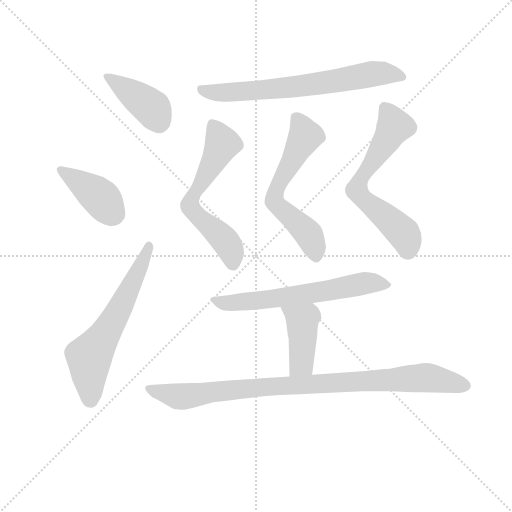
t = 0.00 s
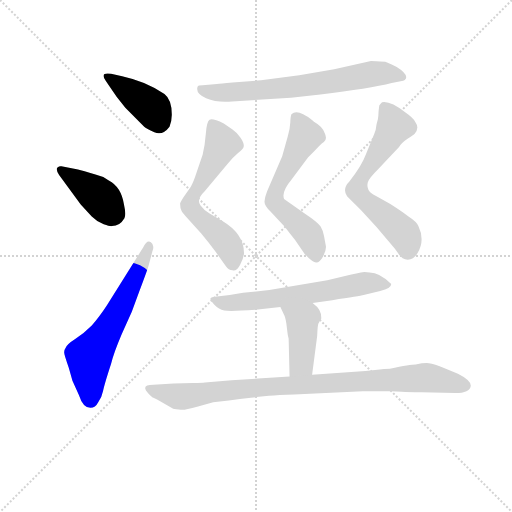
t = 1.48 s
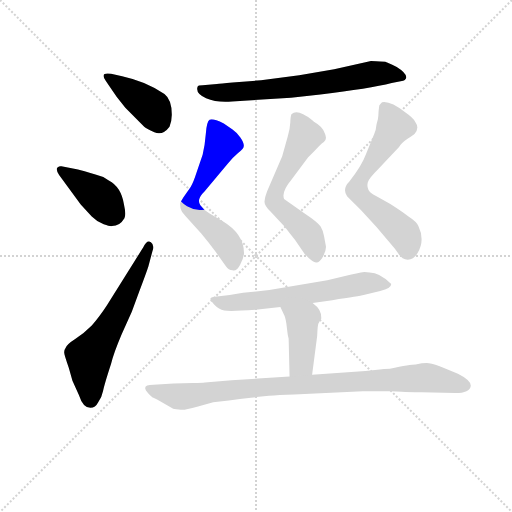
t = 2.96 s
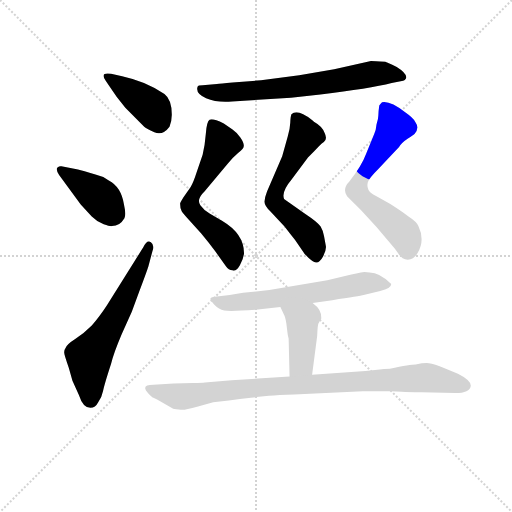
t = 4.44 s
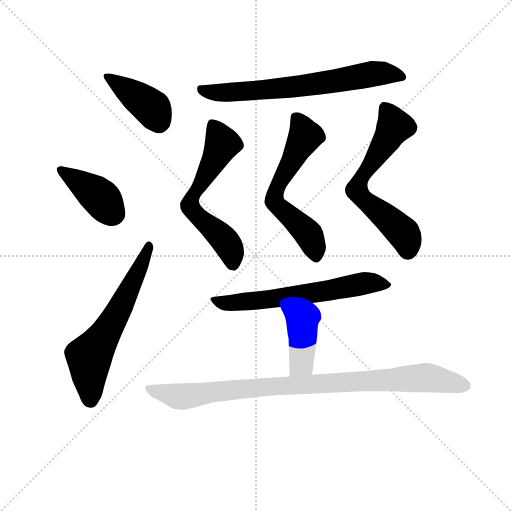
t = 5.92 s
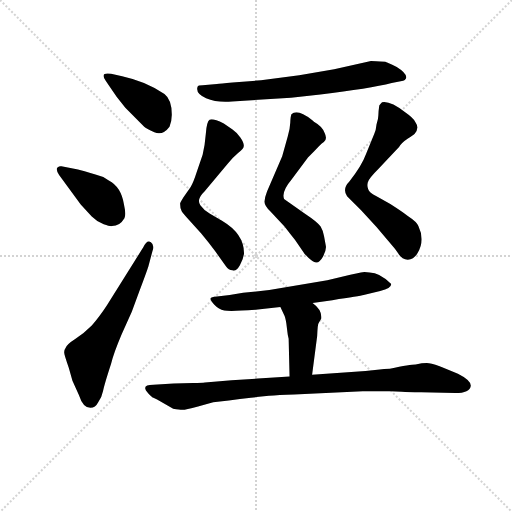
t = 7.40 s

The animated SVG that drew these frames (rendered in a browser with its animation timeline set to each time). Animation: 10 CSS @keyframes rules; one cycle of 7.40 s.

<svg version="1.1" viewBox="0 0 1024 1024" xmlns="http://www.w3.org/2000/svg">
  <g stroke="lightgray" stroke-dasharray="1,1" stroke-width="1" transform="scale(4, 4)">
    <line x1="0" y1="0" x2="256" y2="256"></line>
    <line x1="256" y1="0" x2="0" y2="256"></line>
    <line x1="128" y1="0" x2="128" y2="256"></line>
    <line x1="0" y1="128" x2="256" y2="128"></line>
  </g>
<g transform="scale(0.92, -0.92) translate(60, -900)">
   <style type="text/css">
    @keyframes keyframes0 {
      from {
       stroke: blue;
       stroke-dashoffset: 409;
       stroke-width: 128;
       }
       57% {
       animation-timing-function: step-end;
       stroke: blue;
       stroke-dashoffset: 0;
       stroke-width: 128;
       }
       to {
       stroke: black;
       stroke-width: 1024;
       }
       }
       #make-me-a-hanzi-animation-0 {
         animation: keyframes0 0.582845s both;
         animation-delay: 0.000000s;
         animation-timing-function: linear;
       }
    @keyframes keyframes1 {
      from {
       stroke: blue;
       stroke-dashoffset: 409;
       stroke-width: 128;
       }
       57% {
       animation-timing-function: step-end;
       stroke: blue;
       stroke-dashoffset: 0;
       stroke-width: 128;
       }
       to {
       stroke: black;
       stroke-width: 1024;
       }
       }
       #make-me-a-hanzi-animation-1 {
         animation: keyframes1 0.582845s both;
         animation-delay: 0.582845s;
         animation-timing-function: linear;
       }
    @keyframes keyframes2 {
      from {
       stroke: blue;
       stroke-dashoffset: 623;
       stroke-width: 128;
       }
       67% {
       animation-timing-function: step-end;
       stroke: blue;
       stroke-dashoffset: 0;
       stroke-width: 128;
       }
       to {
       stroke: black;
       stroke-width: 1024;
       }
       }
       #make-me-a-hanzi-animation-2 {
         animation: keyframes2 0.756999s both;
         animation-delay: 1.165690s;
         animation-timing-function: linear;
       }
    @keyframes keyframes3 {
      from {
       stroke: blue;
       stroke-dashoffset: 697;
       stroke-width: 128;
       }
       69% {
       animation-timing-function: step-end;
       stroke: blue;
       stroke-dashoffset: 0;
       stroke-width: 128;
       }
       to {
       stroke: black;
       stroke-width: 1024;
       }
       }
       #make-me-a-hanzi-animation-3 {
         animation: keyframes3 0.817220s both;
         animation-delay: 1.922689s;
         animation-timing-function: linear;
       }
    @keyframes keyframes4 {
      from {
       stroke: blue;
       stroke-dashoffset: 621;
       stroke-width: 128;
       }
       67% {
       animation-timing-function: step-end;
       stroke: blue;
       stroke-dashoffset: 0;
       stroke-width: 128;
       }
       to {
       stroke: black;
       stroke-width: 1024;
       }
       }
       #make-me-a-hanzi-animation-4 {
         animation: keyframes4 0.755371s both;
         animation-delay: 2.739909s;
         animation-timing-function: linear;
       }
    @keyframes keyframes5 {
      from {
       stroke: blue;
       stroke-dashoffset: 614;
       stroke-width: 128;
       }
       67% {
       animation-timing-function: step-end;
       stroke: blue;
       stroke-dashoffset: 0;
       stroke-width: 128;
       }
       to {
       stroke: black;
       stroke-width: 1024;
       }
       }
       #make-me-a-hanzi-animation-5 {
         animation: keyframes5 0.749674s both;
         animation-delay: 3.495280s;
         animation-timing-function: linear;
       }
    @keyframes keyframes6 {
      from {
       stroke: blue;
       stroke-dashoffset: 641;
       stroke-width: 128;
       }
       68% {
       animation-timing-function: step-end;
       stroke: blue;
       stroke-dashoffset: 0;
       stroke-width: 128;
       }
       to {
       stroke: black;
       stroke-width: 1024;
       }
       }
       #make-me-a-hanzi-animation-6 {
         animation: keyframes6 0.771647s both;
         animation-delay: 4.244954s;
         animation-timing-function: linear;
       }
    @keyframes keyframes7 {
      from {
       stroke: blue;
       stroke-dashoffset: 634;
       stroke-width: 128;
       }
       67% {
       animation-timing-function: step-end;
       stroke: blue;
       stroke-dashoffset: 0;
       stroke-width: 128;
       }
       to {
       stroke: black;
       stroke-width: 1024;
       }
       }
       #make-me-a-hanzi-animation-7 {
         animation: keyframes7 0.765951s both;
         animation-delay: 5.016602s;
         animation-timing-function: linear;
       }
    @keyframes keyframes8 {
      from {
       stroke: blue;
       stroke-dashoffset: 427;
       stroke-width: 128;
       }
       58% {
       animation-timing-function: step-end;
       stroke: blue;
       stroke-dashoffset: 0;
       stroke-width: 128;
       }
       to {
       stroke: black;
       stroke-width: 1024;
       }
       }
       #make-me-a-hanzi-animation-8 {
         animation: keyframes8 0.597493s both;
         animation-delay: 5.782552s;
         animation-timing-function: linear;
       }
    @keyframes keyframes9 {
      from {
       stroke: blue;
       stroke-dashoffset: 947;
       stroke-width: 128;
       }
       76% {
       animation-timing-function: step-end;
       stroke: blue;
       stroke-dashoffset: 0;
       stroke-width: 128;
       }
       to {
       stroke: black;
       stroke-width: 1024;
       }
       }
       #make-me-a-hanzi-animation-9 {
         animation: keyframes9 1.020671s both;
         animation-delay: 6.380046s;
         animation-timing-function: linear;
       }
</style>
<path d="M 193.5 689.5 L 212.5 665.5 L 253.5 624.5 Q 257.5 620.5 275.5 612.5 Q 293.5 604.5 308.5 624.5 Q 313.5 637.5 313.5 650.5 Q 313.5 683.5 297.5 695.5 Q 260.5 722.5 205.5 734.5 L 181.5 739.5 Q 155.5 743.5 170.5 723.5 L 193.5 689.5 Z" fill="lightgray"></path> 
<path d="M 115.5 455.5 L 139.5 429.5 Q 151.5 417.5 165.5 412.5 Q 179.5 407.5 183.5 408.5 Q 200.5 408.5 210.5 425.5 Q 214.5 433.5 209.5 455.5 Q 203.5 493.5 176.5 507.5 Q 162.5 517.5 147.5 520.5 Q 119.5 529.5 109.5 531.5 L 73.5 538.5 Q 69.5 539.5 65.0 536.0 Q 60.5 532.5 68.5 519.5 L 115.5 455.5 Z" fill="lightgray"></path> 
<path d="M 172.5 236.5 Q 155.5 210.5 139.5 192.5 Q 121.5 174.5 103.5 163.0 Q 85.5 151.5 82.5 143.5 Q 79.5 139.5 79.5 134.0 Q 79.5 128.5 89.5 100.5 L 97.5 72.5 L 111.5 41.5 Q 120.5 13.5 136.5 13.5 Q 147.5 13.5 153.5 25.5 Q 161.5 36.5 164.0 50.0 Q 166.5 63.5 181.5 109.5 Q 187.5 133.5 204.5 173.5 L 226.5 222.5 L 242.5 265.5 Q 260.5 313.5 262.5 320.5 L 271.5 354.5 Q 276.5 367.5 268.0 373.5 Q 259.5 379.5 251.5 362.5 L 172.5 236.5 Z" fill="lightgray"></path> 
<path d="M 572.5 687.5 L 636.5 694.5 Q 743.5 707.5 791.5 719.5 L 816.5 724.5 Q 820.5 725.5 822.5 729.5 Q 826.5 739.5 802.5 754.5 Q 780.5 764.5 777.5 765.5 Q 753.5 767.5 746.5 767.5 L 666.5 749.5 L 590.5 736.5 L 507.5 725.5 L 445.5 720.5 Q 418.5 717.5 411.5 717.5 L 380.5 714.5 Q 370.5 714.5 369.5 711.5 Q 364.5 696.5 388.0 686.5 Q 411.5 676.5 444.5 679.5 L 572.5 687.5 Z" fill="lightgray"></path> 
<path d="M 434.5 543.5 Q 444.5 556.5 457.5 567.5 Q 469.5 575.5 470.0 582.5 Q 470.5 589.5 462.5 601.0 Q 454.5 612.5 445.5 618.5 L 426.5 631.5 Q 401.5 643.5 395.5 639.5 Q 389.5 635.5 387.5 610.0 Q 385.5 584.5 380.5 563.5 L 367.5 525.5 Q 360.5 503.5 354.5 493.5 L 338.5 470.5 Q 332.5 460.5 331.5 457.5 Q 331.5 446.5 335.0 440.5 Q 338.5 434.5 349.5 423.5 L 377.5 392.5 Q 393.5 373.5 409.5 351.5 L 431.5 320.5 Q 436.5 312.5 445.5 312.5 Q 453.5 309.5 461.5 323.5 Q 469.5 337.5 470.5 349.5 Q 470.5 391.5 423.5 419.5 L 396.5 435.5 Q 384.5 441.5 375.5 454.0 Q 366.5 466.5 384.5 483.5 L 434.5 543.5 Z" fill="lightgray"></path> 
<path d="M 558.5 407.5 Q 571.5 390.5 581.5 378.5 L 600.5 350.5 Q 601.5 348.5 610.5 339.5 Q 619.5 330.5 627.0 329.5 Q 634.5 328.5 642.0 342.0 Q 649.5 355.5 648.5 364.5 L 644.5 386.5 Q 642.5 398.5 637.0 407.5 Q 631.5 416.5 601.5 436.5 L 557.5 467.5 Q 551.5 483.5 573.5 509.5 L 609.5 557.5 L 623.5 571.5 Q 635.5 585.5 644.0 591.5 Q 652.5 597.5 645.5 611.5 Q 640.5 625.5 622.5 635.5 Q 620.5 637.5 617.5 639.5 Q 586.5 664.5 573.5 651.5 Q 571.5 646.5 571.0 633.0 Q 570.5 619.5 565.5 603.5 L 553.5 560.5 L 520.5 483.5 Q 515.5 470.5 515.0 462.0 Q 514.5 453.5 527.5 440.5 L 558.5 407.5 Z" fill="lightgray"></path> 
<path d="M 735.5 564.5 Q 726.5 539.5 699.5 505.5 Q 683.5 489.5 694.5 473.5 L 724.5 443.5 L 758.5 406.5 L 798.5 359.5 L 805.5 349.5 Q 813.5 335.5 826.5 335.5 Q 839.5 335.5 847.5 349.5 Q 864.5 377.5 849.5 408.5 Q 846.5 417.5 826.5 430.5 Q 813.5 440.5 788.5 456.5 L 758.5 473.5 Q 742.5 480.5 740.5 488.5 Q 737.5 495.5 739.5 503.5 Q 741.5 511.5 763.5 533.5 L 807.5 580.5 Q 812.5 589.5 826.0 598.5 Q 839.5 607.5 841.5 609.5 Q 852.5 621.5 842.5 635.5 Q 837.5 644.5 821.5 655.5 Q 787.5 681.5 770.5 677.5 Q 766.5 673.5 764.5 670.5 Q 762.5 656.5 762.5 649.0 Q 762.5 641.5 758.5 629.5 Q 757.5 617.5 753.5 608.5 L 735.5 564.5 Z" fill="lightgray"></path> 
<path d="M 743.5 307.5 Q 730.5 309.5 724.5 307.5 L 714.5 305.5 Q 710.5 304.5 701.5 302.5 L 651.5 290.5 L 525.5 269.5 L 468.5 263.5 L 442.5 259.5 L 439.5 258.5 L 411.5 255.5 Q 398.5 254.5 397.5 251.0 Q 396.5 247.5 406.0 237.5 Q 415.5 227.5 427.5 225.0 Q 439.5 222.5 495.5 226.5 L 549.5 232.5 L 619.5 241.5 L 662.5 247.5 Q 722.5 256.5 730.5 258.5 L 766.5 267.5 Q 790.5 272.5 790.5 282.5 Q 765.5 307.5 743.5 307.5 Z" fill="lightgray"></path> 
<path d="M 549.5 232.5 L 558.5 213.5 Q 560.5 209.5 562.5 196.5 L 564.5 180.5 Q 565.5 170.5 567.5 163.5 L 569.5 81.5 C 570.5 51.5 614.5 55.5 618.5 85.5 L 629.5 169.5 Q 630.5 195.5 632.5 197.5 L 638.5 207.5 Q 640.5 226.5 619.5 241.5 C 595.5 260.5 536.5 259.5 549.5 232.5 Z" fill="lightgray"></path> 
<path d="M 569.5 81.5 L 443.5 73.5 L 385.5 68.5 Q 379.5 67.5 359.5 67.5 L 317.5 66.5 L 273.5 63.5 Q 244.5 63.5 262.5 44.5 Q 270.5 35.5 273.5 35.5 L 281.5 31.5 L 316.5 11.5 Q 330.5 9.5 336.0 9.0 Q 341.5 8.5 370.5 16.5 L 403.5 25.5 L 437.5 29.5 Q 461.5 33.5 485.5 35.5 L 524.5 39.5 Q 544.5 41.5 579.5 42.5 L 728.5 49.5 L 788.5 49.5 L 813.5 48.5 Q 826.5 47.5 855.5 47.5 L 929.5 45.5 Q 961.5 45.5 963.5 61.5 Q 963.5 73.5 935.5 87.5 L 906.5 99.5 Q 883.5 109.5 872.5 110.5 Q 861.5 111.5 843.5 107.5 Q 832.5 107.5 787.5 98.5 Q 773.5 98.5 765.5 96.5 L 734.5 93.5 L 618.5 85.5 L 569.5 81.5 Z" fill="lightgray"></path> 
      <clipPath id="make-me-a-hanzi-clip-0">
      <path d="M 193.5 689.5 L 212.5 665.5 L 253.5 624.5 Q 257.5 620.5 275.5 612.5 Q 293.5 604.5 308.5 624.5 Q 313.5 637.5 313.5 650.5 Q 313.5 683.5 297.5 695.5 Q 260.5 722.5 205.5 734.5 L 181.5 739.5 Q 155.5 743.5 170.5 723.5 L 193.5 689.5 Z" fill="lightgray"></path>
      </clipPath>
      <path clip-path="url(#make-me-a-hanzi-clip-0)" d="M 174.5 732.5 L 271.5 664.5 L 285.5 632.5 " fill="none" id="make-me-a-hanzi-animation-0" stroke-dasharray="281 562" stroke-linecap="round"></path>

      <clipPath id="make-me-a-hanzi-clip-1">
      <path d="M 115.5 455.5 L 139.5 429.5 Q 151.5 417.5 165.5 412.5 Q 179.5 407.5 183.5 408.5 Q 200.5 408.5 210.5 425.5 Q 214.5 433.5 209.5 455.5 Q 203.5 493.5 176.5 507.5 Q 162.5 517.5 147.5 520.5 Q 119.5 529.5 109.5 531.5 L 73.5 538.5 Q 69.5 539.5 65.0 536.0 Q 60.5 532.5 68.5 519.5 L 115.5 455.5 Z" fill="lightgray"></path>
      </clipPath>
      <path clip-path="url(#make-me-a-hanzi-clip-1)" d="M 70.5 531.5 L 143.5 482.5 L 187.5 434.5 " fill="none" id="make-me-a-hanzi-animation-1" stroke-dasharray="281 562" stroke-linecap="round"></path>

      <clipPath id="make-me-a-hanzi-clip-2">
      <path d="M 172.5 236.5 Q 155.5 210.5 139.5 192.5 Q 121.5 174.5 103.5 163.0 Q 85.5 151.5 82.5 143.5 Q 79.5 139.5 79.5 134.0 Q 79.5 128.5 89.5 100.5 L 97.5 72.5 L 111.5 41.5 Q 120.5 13.5 136.5 13.5 Q 147.5 13.5 153.5 25.5 Q 161.5 36.5 164.0 50.0 Q 166.5 63.5 181.5 109.5 Q 187.5 133.5 204.5 173.5 L 226.5 222.5 L 242.5 265.5 Q 260.5 313.5 262.5 320.5 L 271.5 354.5 Q 276.5 367.5 268.0 373.5 Q 259.5 379.5 251.5 362.5 L 172.5 236.5 Z" fill="lightgray"></path>
      </clipPath>
      <path clip-path="url(#make-me-a-hanzi-clip-2)" d="M 136.5 30.5 L 133.5 123.5 L 205.5 238.5 L 263.5 364.5 " fill="none" id="make-me-a-hanzi-animation-2" stroke-dasharray="495 990" stroke-linecap="round"></path>

      <clipPath id="make-me-a-hanzi-clip-3">
      <path d="M 572.5 687.5 L 636.5 694.5 Q 743.5 707.5 791.5 719.5 L 816.5 724.5 Q 820.5 725.5 822.5 729.5 Q 826.5 739.5 802.5 754.5 Q 780.5 764.5 777.5 765.5 Q 753.5 767.5 746.5 767.5 L 666.5 749.5 L 590.5 736.5 L 507.5 725.5 L 445.5 720.5 Q 418.5 717.5 411.5 717.5 L 380.5 714.5 Q 370.5 714.5 369.5 711.5 Q 364.5 696.5 388.0 686.5 Q 411.5 676.5 444.5 679.5 L 572.5 687.5 Z" fill="lightgray"></path>
      </clipPath>
      <path clip-path="url(#make-me-a-hanzi-clip-3)" d="M 377.5 705.5 L 410.5 698.5 L 507.5 703.5 L 765.5 741.5 L 814.5 732.5 " fill="none" id="make-me-a-hanzi-animation-3" stroke-dasharray="569 1138" stroke-linecap="round"></path>

      <clipPath id="make-me-a-hanzi-clip-4">
      <path d="M 434.5 543.5 Q 444.5 556.5 457.5 567.5 Q 469.5 575.5 470.0 582.5 Q 470.5 589.5 462.5 601.0 Q 454.5 612.5 445.5 618.5 L 426.5 631.5 Q 401.5 643.5 395.5 639.5 Q 389.5 635.5 387.5 610.0 Q 385.5 584.5 380.5 563.5 L 367.5 525.5 Q 360.5 503.5 354.5 493.5 L 338.5 470.5 Q 332.5 460.5 331.5 457.5 Q 331.5 446.5 335.0 440.5 Q 338.5 434.5 349.5 423.5 L 377.5 392.5 Q 393.5 373.5 409.5 351.5 L 431.5 320.5 Q 436.5 312.5 445.5 312.5 Q 453.5 309.5 461.5 323.5 Q 469.5 337.5 470.5 349.5 Q 470.5 391.5 423.5 419.5 L 396.5 435.5 Q 384.5 441.5 375.5 454.0 Q 366.5 466.5 384.5 483.5 L 434.5 543.5 Z" fill="lightgray"></path>
      </clipPath>
      <path clip-path="url(#make-me-a-hanzi-clip-4)" d="M 399.5 631.5 L 423.5 587.5 L 355.5 467.5 L 353.5 454.5 L 368.5 431.5 L 430.5 374.5 L 442.5 353.5 L 447.5 326.5 " fill="none" id="make-me-a-hanzi-animation-4" stroke-dasharray="493 986" stroke-linecap="round"></path>

      <clipPath id="make-me-a-hanzi-clip-5">
      <path d="M 558.5 407.5 Q 571.5 390.5 581.5 378.5 L 600.5 350.5 Q 601.5 348.5 610.5 339.5 Q 619.5 330.5 627.0 329.5 Q 634.5 328.5 642.0 342.0 Q 649.5 355.5 648.5 364.5 L 644.5 386.5 Q 642.5 398.5 637.0 407.5 Q 631.5 416.5 601.5 436.5 L 557.5 467.5 Q 551.5 483.5 573.5 509.5 L 609.5 557.5 L 623.5 571.5 Q 635.5 585.5 644.0 591.5 Q 652.5 597.5 645.5 611.5 Q 640.5 625.5 622.5 635.5 Q 620.5 637.5 617.5 639.5 Q 586.5 664.5 573.5 651.5 Q 571.5 646.5 571.0 633.0 Q 570.5 619.5 565.5 603.5 L 553.5 560.5 L 520.5 483.5 Q 515.5 470.5 515.0 462.0 Q 514.5 453.5 527.5 440.5 L 558.5 407.5 Z" fill="lightgray"></path>
      </clipPath>
      <path clip-path="url(#make-me-a-hanzi-clip-5)" d="M 582.5 645.5 L 602.5 602.5 L 544.5 496.5 L 536.5 463.5 L 606.5 396.5 L 627.5 341.5 " fill="none" id="make-me-a-hanzi-animation-5" stroke-dasharray="486 972" stroke-linecap="round"></path>

      <clipPath id="make-me-a-hanzi-clip-6">
      <path d="M 735.5 564.5 Q 726.5 539.5 699.5 505.5 Q 683.5 489.5 694.5 473.5 L 724.5 443.5 L 758.5 406.5 L 798.5 359.5 L 805.5 349.5 Q 813.5 335.5 826.5 335.5 Q 839.5 335.5 847.5 349.5 Q 864.5 377.5 849.5 408.5 Q 846.5 417.5 826.5 430.5 Q 813.5 440.5 788.5 456.5 L 758.5 473.5 Q 742.5 480.5 740.5 488.5 Q 737.5 495.5 739.5 503.5 Q 741.5 511.5 763.5 533.5 L 807.5 580.5 Q 812.5 589.5 826.0 598.5 Q 839.5 607.5 841.5 609.5 Q 852.5 621.5 842.5 635.5 Q 837.5 644.5 821.5 655.5 Q 787.5 681.5 770.5 677.5 Q 766.5 673.5 764.5 670.5 Q 762.5 656.5 762.5 649.0 Q 762.5 641.5 758.5 629.5 Q 757.5 617.5 753.5 608.5 L 735.5 564.5 Z" fill="lightgray"></path>
      </clipPath>
      <path clip-path="url(#make-me-a-hanzi-clip-6)" d="M 775.5 667.5 L 796.5 623.5 L 726.5 514.5 L 716.5 485.5 L 733.5 462.5 L 813.5 397.5 L 825.5 376.5 L 826.5 356.5 " fill="none" id="make-me-a-hanzi-animation-6" stroke-dasharray="513 1026" stroke-linecap="round"></path>

      <clipPath id="make-me-a-hanzi-clip-7">
      <path d="M 743.5 307.5 Q 730.5 309.5 724.5 307.5 L 714.5 305.5 Q 710.5 304.5 701.5 302.5 L 651.5 290.5 L 525.5 269.5 L 468.5 263.5 L 442.5 259.5 L 439.5 258.5 L 411.5 255.5 Q 398.5 254.5 397.5 251.0 Q 396.5 247.5 406.0 237.5 Q 415.5 227.5 427.5 225.0 Q 439.5 222.5 495.5 226.5 L 549.5 232.5 L 619.5 241.5 L 662.5 247.5 Q 722.5 256.5 730.5 258.5 L 766.5 267.5 Q 790.5 272.5 790.5 282.5 Q 765.5 307.5 743.5 307.5 Z" fill="lightgray"></path>
      </clipPath>
      <path clip-path="url(#make-me-a-hanzi-clip-7)" d="M 406.5 247.5 L 439.5 240.5 L 483.5 244.5 L 735.5 284.5 L 780.5 283.5 " fill="none" id="make-me-a-hanzi-animation-7" stroke-dasharray="506 1012" stroke-linecap="round"></path>

      <clipPath id="make-me-a-hanzi-clip-8">
      <path d="M 549.5 232.5 L 558.5 213.5 Q 560.5 209.5 562.5 196.5 L 564.5 180.5 Q 565.5 170.5 567.5 163.5 L 569.5 81.5 C 570.5 51.5 614.5 55.5 618.5 85.5 L 629.5 169.5 Q 630.5 195.5 632.5 197.5 L 638.5 207.5 Q 640.5 226.5 619.5 241.5 C 595.5 260.5 536.5 259.5 549.5 232.5 Z" fill="lightgray"></path>
      </clipPath>
      <path clip-path="url(#make-me-a-hanzi-clip-8)" d="M 556.5 230.5 L 597.5 202.5 L 595.5 110.5 L 575.5 88.5 " fill="none" id="make-me-a-hanzi-animation-8" stroke-dasharray="299 598" stroke-linecap="round"></path>

      <clipPath id="make-me-a-hanzi-clip-9">
      <path d="M 569.5 81.5 L 443.5 73.5 L 385.5 68.5 Q 379.5 67.5 359.5 67.5 L 317.5 66.5 L 273.5 63.5 Q 244.5 63.5 262.5 44.5 Q 270.5 35.5 273.5 35.5 L 281.5 31.5 L 316.5 11.5 Q 330.5 9.5 336.0 9.0 Q 341.5 8.5 370.5 16.5 L 403.5 25.5 L 437.5 29.5 Q 461.5 33.5 485.5 35.5 L 524.5 39.5 Q 544.5 41.5 579.5 42.5 L 728.5 49.5 L 788.5 49.5 L 813.5 48.5 Q 826.5 47.5 855.5 47.5 L 929.5 45.5 Q 961.5 45.5 963.5 61.5 Q 963.5 73.5 935.5 87.5 L 906.5 99.5 Q 883.5 109.5 872.5 110.5 Q 861.5 111.5 843.5 107.5 Q 832.5 107.5 787.5 98.5 Q 773.5 98.5 765.5 96.5 L 734.5 93.5 L 618.5 85.5 L 569.5 81.5 Z" fill="lightgray"></path>
      </clipPath>
      <path clip-path="url(#make-me-a-hanzi-clip-9)" d="M 266.5 54.5 L 342.5 38.5 L 547.5 61.5 L 856.5 78.5 L 952.5 61.5 " fill="none" id="make-me-a-hanzi-animation-9" stroke-dasharray="819 1638" stroke-linecap="round"></path>

</g>
</svg>
